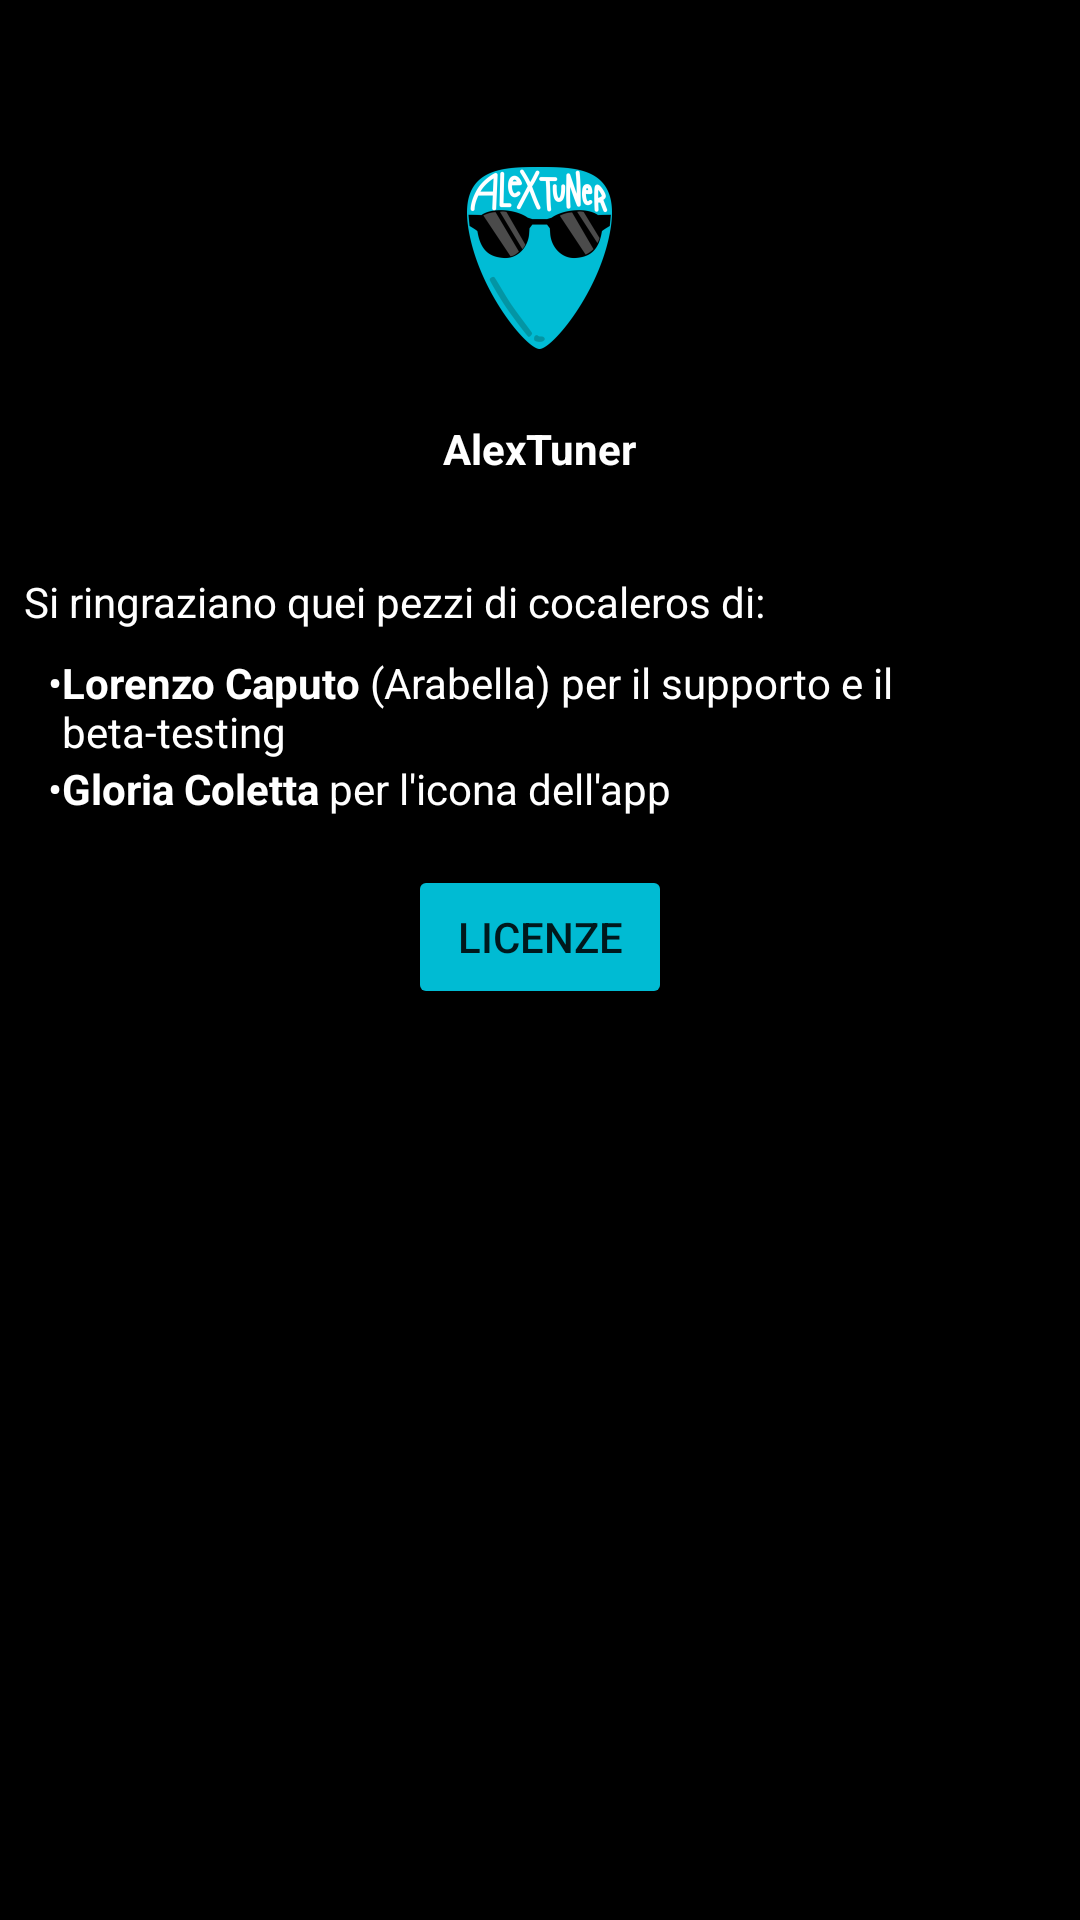

Produce the Android XML layout that renders to this screen, including the resource entries it uses.
<!-- AndroidManifest.xml: application theme Theme.AlexTuner -->
<!-- res/layout/activity_about.xml -->
<?xml version="1.0" encoding="utf-8"?>
<androidx.constraintlayout.widget.ConstraintLayout xmlns:android="http://schemas.android.com/apk/res/android"
    xmlns:app="http://schemas.android.com/apk/res-auto"
    xmlns:tools="http://schemas.android.com/tools"
    android:layout_width="match_parent"
    android:layout_height="match_parent"
    tools:context=".AboutActivity">

    <ImageView
        android:id="@+id/imageView"
        android:layout_width="wrap_content"
        android:layout_height="wrap_content"
        android:layout_marginTop="32dp"
        app:layout_constraintEnd_toEndOf="parent"
        app:layout_constraintStart_toStartOf="parent"
        app:layout_constraintTop_toTopOf="parent"
        app:srcCompat="@mipmap/ic_launcher_foreground" />

    <TextView
        android:id="@+id/textView"
        android:layout_width="wrap_content"
        android:layout_height="wrap_content"
        android:text="@string/app_name"
        android:textColor="@color/white"
        android:textStyle="bold"
        app:layout_constraintEnd_toEndOf="parent"
        app:layout_constraintStart_toStartOf="parent"
        app:layout_constraintTop_toBottomOf="@+id/imageView"
        tools:text="@string/app_name" />

    <TableLayout
        android:id="@+id/tableLayout"
        android:layout_width="0dp"
        android:layout_height="wrap_content"
        android:layout_marginStart="8dp"
        android:layout_marginTop="32dp"
        android:layout_marginEnd="8dp"
        app:layout_constraintEnd_toEndOf="parent"
        app:layout_constraintStart_toStartOf="parent"
        app:layout_constraintTop_toBottomOf="@+id/textView">

        <TableRow
            android:layout_width="match_parent"
            android:layout_height="match_parent">

            <TextView
                android:layout_column="1"
                android:layout_span="2"
                android:paddingBottom="8dp"
                android:text="@string/thanks_opening"
                android:textColor="@color/white" />
        </TableRow>

        <TableRow
            android:layout_width="match_parent"
            android:layout_height="match_parent">

            <TextView
                android:layout_column="1"
                android:paddingLeft="8dp"
                android:text="•"
                android:textColor="@color/white" />

            <TextView
                android:layout_width="wrap_content"
                android:layout_column="2"
                android:text="@string/arabella"
                android:textColor="@color/white" />
        </TableRow>

        <TableRow
            android:layout_width="match_parent"
            android:layout_height="match_parent">

            <TextView
                android:layout_column="1"
                android:paddingLeft="8dp"
                android:text="•"
                android:textColor="@color/white" />

            <TextView
                android:layout_width="wrap_content"
                android:layout_column="2"
                android:text="@string/glo"
                android:textColor="@color/white" />
        </TableRow>
    </TableLayout>

    <Button
        android:id="@+id/licenze_btn"
        android:layout_width="wrap_content"
        android:layout_height="wrap_content"
        android:layout_marginTop="16dp"
        android:text="Licenze"
        app:backgroundTint="#00BBD3"
        app:layout_constraintEnd_toEndOf="parent"
        app:layout_constraintStart_toStartOf="parent"
        app:layout_constraintTop_toBottomOf="@+id/tableLayout" />

</androidx.constraintlayout.widget.ConstraintLayout>
<!-- resources referenced by this layout -->
<resources>
  <color name="white">#FFFFFFFF</color>
  <!-- mipmap ic_launcher_foreground: png bitmap (mipmap-hdpi, 5521 bytes) -->
  <string name="app_name">AlexTuner</string>
  <string name="arabella"><b>Lorenzo Caputo</b> (Arabella) per il supporto e il beta-testing</string>
  <string name="glo"><b>Gloria Coletta</b> per l\'icona dell\'app</string>
  <string name="thanks_opening">Si ringraziano quei pezzi di cocaleros di:</string>
  <style name="Theme.AlexTuner" parent="Theme.MaterialComponents.DayNight.NoActionBar">
          
          <item name="colorPrimary">@color/purple_200</item>
          <item name="colorPrimaryVariant">@color/purple_700</item>
          <item name="colorOnPrimary">@color/black</item>
          
          <item name="colorSecondary">@color/teal_200</item>
          <item name="colorSecondaryVariant">@color/teal_200</item>
          <item name="colorOnSecondary">@color/black</item>
          
          <item name="android:statusBarColor" tools:targetApi="21">@color/black</item>
          
          <item name="android:background">@color/black</item>
      </style>
  <color name="purple_700">#FF3700B3</color>
  <color name="black">#FF000000</color>
  <color name="teal_200">#FF03DAC5</color>
  <!-- not gathered from this repository: default colours our renderer supplied (Android Studio template values) -->
  <color name="purple_200">#FFBB86FC</color>
</resources>
